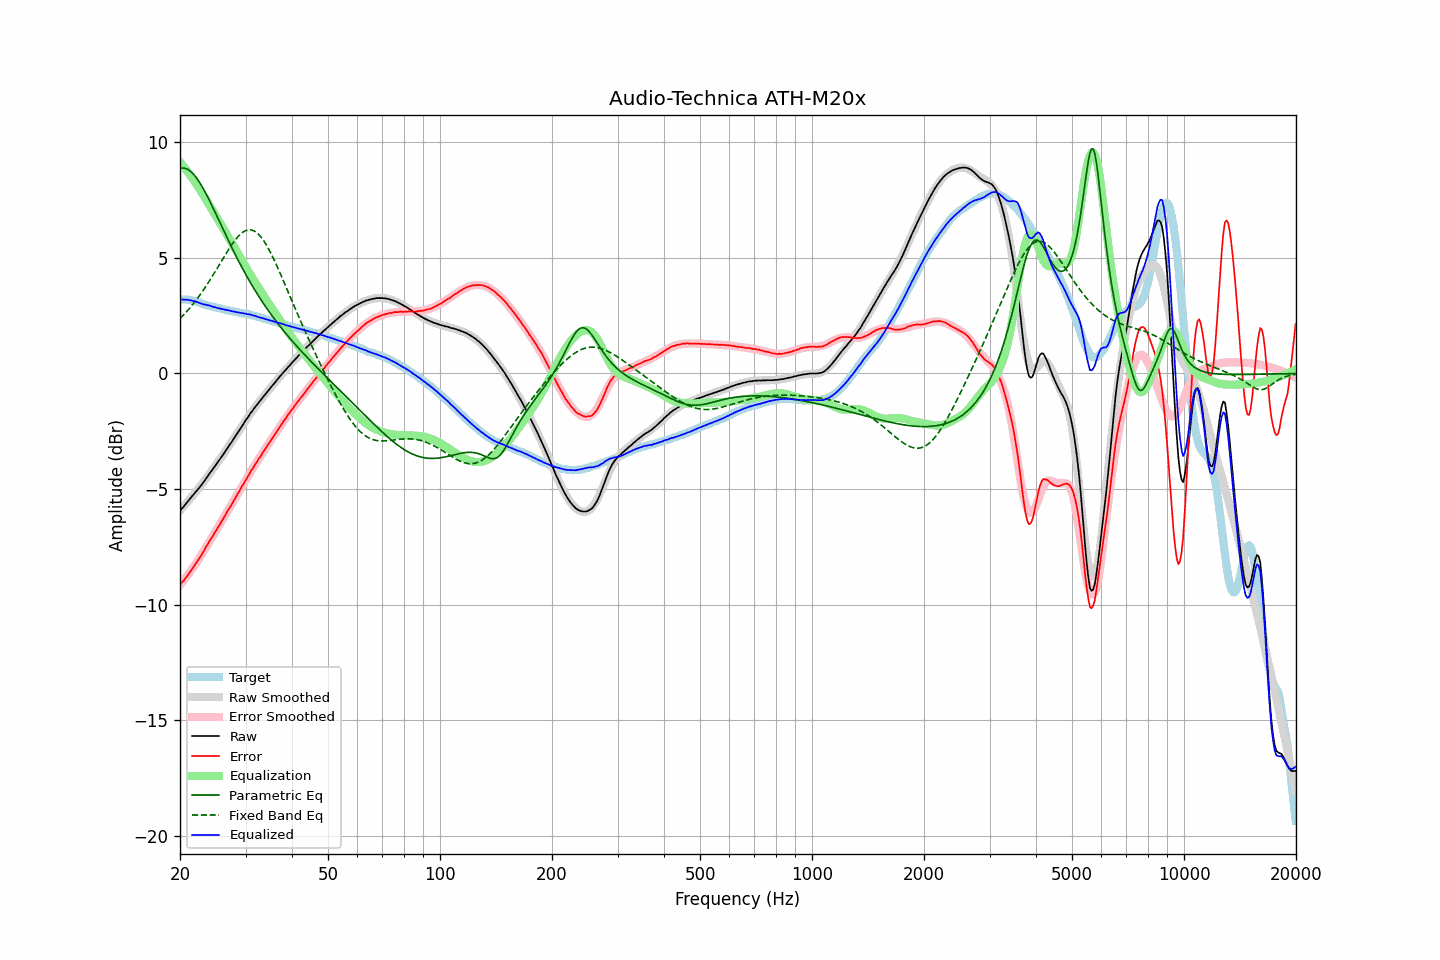

The data file committed next to this chart (first rows):
frequency, raw, error, smoothed, error_smoothed, equalization, parametric_eq, fixed_band_eq, equalized_raw, equalized_smoothed, target
20.00, -5.94, -9.14, -5.93, -9.14, 9.14, 8.87, 2.38, 3.20, 3.22, 3.20
20.20, -5.85, -9.05, -5.85, -9.06, 9.06, 8.88, 2.44, 3.21, 3.21, 3.20
20.40, -5.78, -8.97, -5.77, -8.97, 8.97, 8.88, 2.52, 3.19, 3.20, 3.20
20.61, -5.69, -8.89, -5.69, -8.88, 8.88, 8.87, 2.59, 3.19, 3.19, 3.20
20.81, -5.60, -8.80, -5.61, -8.79, 8.79, 8.85, 2.67, 3.19, 3.18, 3.20
21.02, -5.52, -8.72, -5.53, -8.70, 8.70, 8.82, 2.74, 3.18, 3.17, 3.20
21.23, -5.43, -8.61, -5.45, -8.61, 8.61, 8.77, 2.82, 3.18, 3.16, 3.18
21.44, -5.35, -8.51, -5.36, -8.51, 8.51, 8.71, 2.91, 3.16, 3.15, 3.17
21.66, -5.27, -8.42, -5.28, -8.41, 8.41, 8.65, 2.99, 3.14, 3.13, 3.15
21.87, -5.19, -8.31, -5.19, -8.31, 8.31, 8.57, 3.08, 3.12, 3.12, 3.13
22.09, -5.10, -8.21, -5.10, -8.21, 8.21, 8.48, 3.17, 3.11, 3.10, 3.12
22.31, -5.02, -8.10, -5.02, -8.10, 8.10, 8.38, 3.26, 3.08, 3.09, 3.09
22.54, -4.94, -8.01, -4.93, -7.99, 7.99, 8.28, 3.36, 3.05, 3.06, 3.07
22.76, -4.85, -7.89, -4.84, -7.88, 7.88, 8.17, 3.45, 3.03, 3.04, 3.05
22.99, -4.76, -7.78, -4.75, -7.77, 7.77, 8.05, 3.55, 3.01, 3.02, 3.02
23.22, -4.67, -7.66, -4.66, -7.65, 7.65, 7.93, 3.65, 2.98, 3.00, 2.99
23.45, -4.56, -7.52, -4.56, -7.54, 7.54, 7.80, 3.76, 2.98, 2.97, 2.96
23.69, -4.47, -7.42, -4.47, -7.42, 7.42, 7.66, 3.86, 2.95, 2.95, 2.95
23.92, -4.36, -7.28, -4.37, -7.31, 7.31, 7.52, 3.97, 2.95, 2.93, 2.93
24.16, -4.27, -7.18, -4.28, -7.19, 7.19, 7.38, 4.08, 2.92, 2.91, 2.92
24.40, -4.18, -7.07, -4.18, -7.07, 7.07, 7.24, 4.19, 2.90, 2.89, 2.90
24.65, -4.08, -6.96, -4.08, -6.96, 6.96, 7.09, 4.31, 2.88, 2.87, 2.88
24.89, -3.98, -6.83, -3.98, -6.84, 6.84, 6.95, 4.42, 2.86, 2.86, 2.86
25.14, -3.89, -6.73, -3.89, -6.72, 6.72, 6.80, 4.54, 2.84, 2.84, 2.85
25.39, -3.79, -6.61, -3.79, -6.61, 6.61, 6.65, 4.65, 2.82, 2.82, 2.83
25.65, -3.69, -6.51, -3.69, -6.49, 6.49, 6.50, 4.77, 2.80, 2.81, 2.82
25.91, -3.59, -6.38, -3.59, -6.38, 6.38, 6.35, 4.88, 2.79, 2.79, 2.79
26.16, -3.49, -6.26, -3.49, -6.27, 6.27, 6.20, 5.00, 2.78, 2.78, 2.78
26.43, -3.39, -6.16, -3.39, -6.15, 6.15, 6.06, 5.12, 2.76, 2.76, 2.77
26.69, -3.28, -6.02, -3.28, -6.03, 6.03, 5.91, 5.23, 2.75, 2.75, 2.74
26.96, -3.18, -5.91, -3.18, -5.91, 5.91, 5.76, 5.34, 2.73, 2.73, 2.73
27.23, -3.07, -5.79, -3.08, -5.79, 5.79, 5.62, 5.45, 2.72, 2.71, 2.72
27.50, -2.98, -5.69, -2.97, -5.67, 5.67, 5.48, 5.55, 2.69, 2.70, 2.71
27.77, -2.87, -5.55, -2.87, -5.55, 5.55, 5.33, 5.65, 2.69, 2.69, 2.69
28.05, -2.76, -5.44, -2.76, -5.43, 5.43, 5.19, 5.74, 2.67, 2.67, 2.68
28.33, -2.66, -5.31, -2.65, -5.31, 5.31, 5.06, 5.83, 2.65, 2.66, 2.66
28.62, -2.55, -5.20, -2.55, -5.19, 5.19, 4.92, 5.91, 2.64, 2.64, 2.65
28.90, -2.45, -5.08, -2.44, -5.07, 5.07, 4.79, 5.98, 2.62, 2.63, 2.63
29.19, -2.34, -4.95, -2.33, -4.95, 4.95, 4.66, 6.05, 2.61, 2.62, 2.61
29.48, -2.23, -4.83, -2.23, -4.83, 4.83, 4.53, 6.10, 2.61, 2.61, 2.61
29.78, -2.12, -4.72, -2.12, -4.72, 4.72, 4.40, 6.15, 2.60, 2.59, 2.60
30.08, -2.01, -4.60, -2.02, -4.60, 4.60, 4.27, 6.18, 2.59, 2.58, 2.59
30.38, -1.92, -4.49, -1.92, -4.48, 4.48, 4.15, 6.20, 2.56, 2.56, 2.57
30.68, -1.81, -4.37, -1.82, -4.37, 4.37, 4.03, 6.21, 2.55, 2.55, 2.56
30.99, -1.70, -4.23, -1.72, -4.25, 4.25, 3.91, 6.21, 2.55, 2.53, 2.53
31.30, -1.62, -4.14, -1.62, -4.14, 4.14, 3.79, 6.19, 2.52, 2.52, 2.52
31.61, -1.52, -4.03, -1.53, -4.03, 4.03, 3.67, 6.17, 2.50, 2.50, 2.51
31.93, -1.43, -3.92, -1.43, -3.91, 3.91, 3.56, 6.13, 2.48, 2.48, 2.49
32.24, -1.35, -3.80, -1.34, -3.80, 3.80, 3.45, 6.07, 2.45, 2.46, 2.46
32.57, -1.25, -3.69, -1.25, -3.69, 3.69, 3.34, 6.01, 2.44, 2.44, 2.44
32.89, -1.17, -3.59, -1.16, -3.58, 3.58, 3.23, 5.93, 2.42, 2.42, 2.43
33.22, -1.08, -3.48, -1.08, -3.48, 3.48, 3.12, 5.85, 2.40, 2.40, 2.40
33.55, -0.99, -3.37, -0.99, -3.37, 3.37, 3.02, 5.75, 2.38, 2.38, 2.39
33.89, -0.91, -3.27, -0.90, -3.26, 3.26, 2.91, 5.64, 2.35, 2.36, 2.36
34.23, -0.82, -3.16, -0.82, -3.16, 3.16, 2.81, 5.53, 2.34, 2.34, 2.34
34.57, -0.73, -3.05, -0.73, -3.05, 3.05, 2.71, 5.40, 2.32, 2.32, 2.32
34.92, -0.65, -2.95, -0.65, -2.94, 2.94, 2.62, 5.27, 2.29, 2.30, 2.30
35.27, -0.56, -2.84, -0.56, -2.84, 2.84, 2.52, 5.13, 2.28, 2.28, 2.28
35.62, -0.48, -2.74, -0.48, -2.73, 2.73, 2.43, 4.99, 2.25, 2.26, 2.26
35.97, -0.40, -2.63, -0.39, -2.63, 2.63, 2.33, 4.84, 2.23, 2.24, 2.24
... 635 more rows
